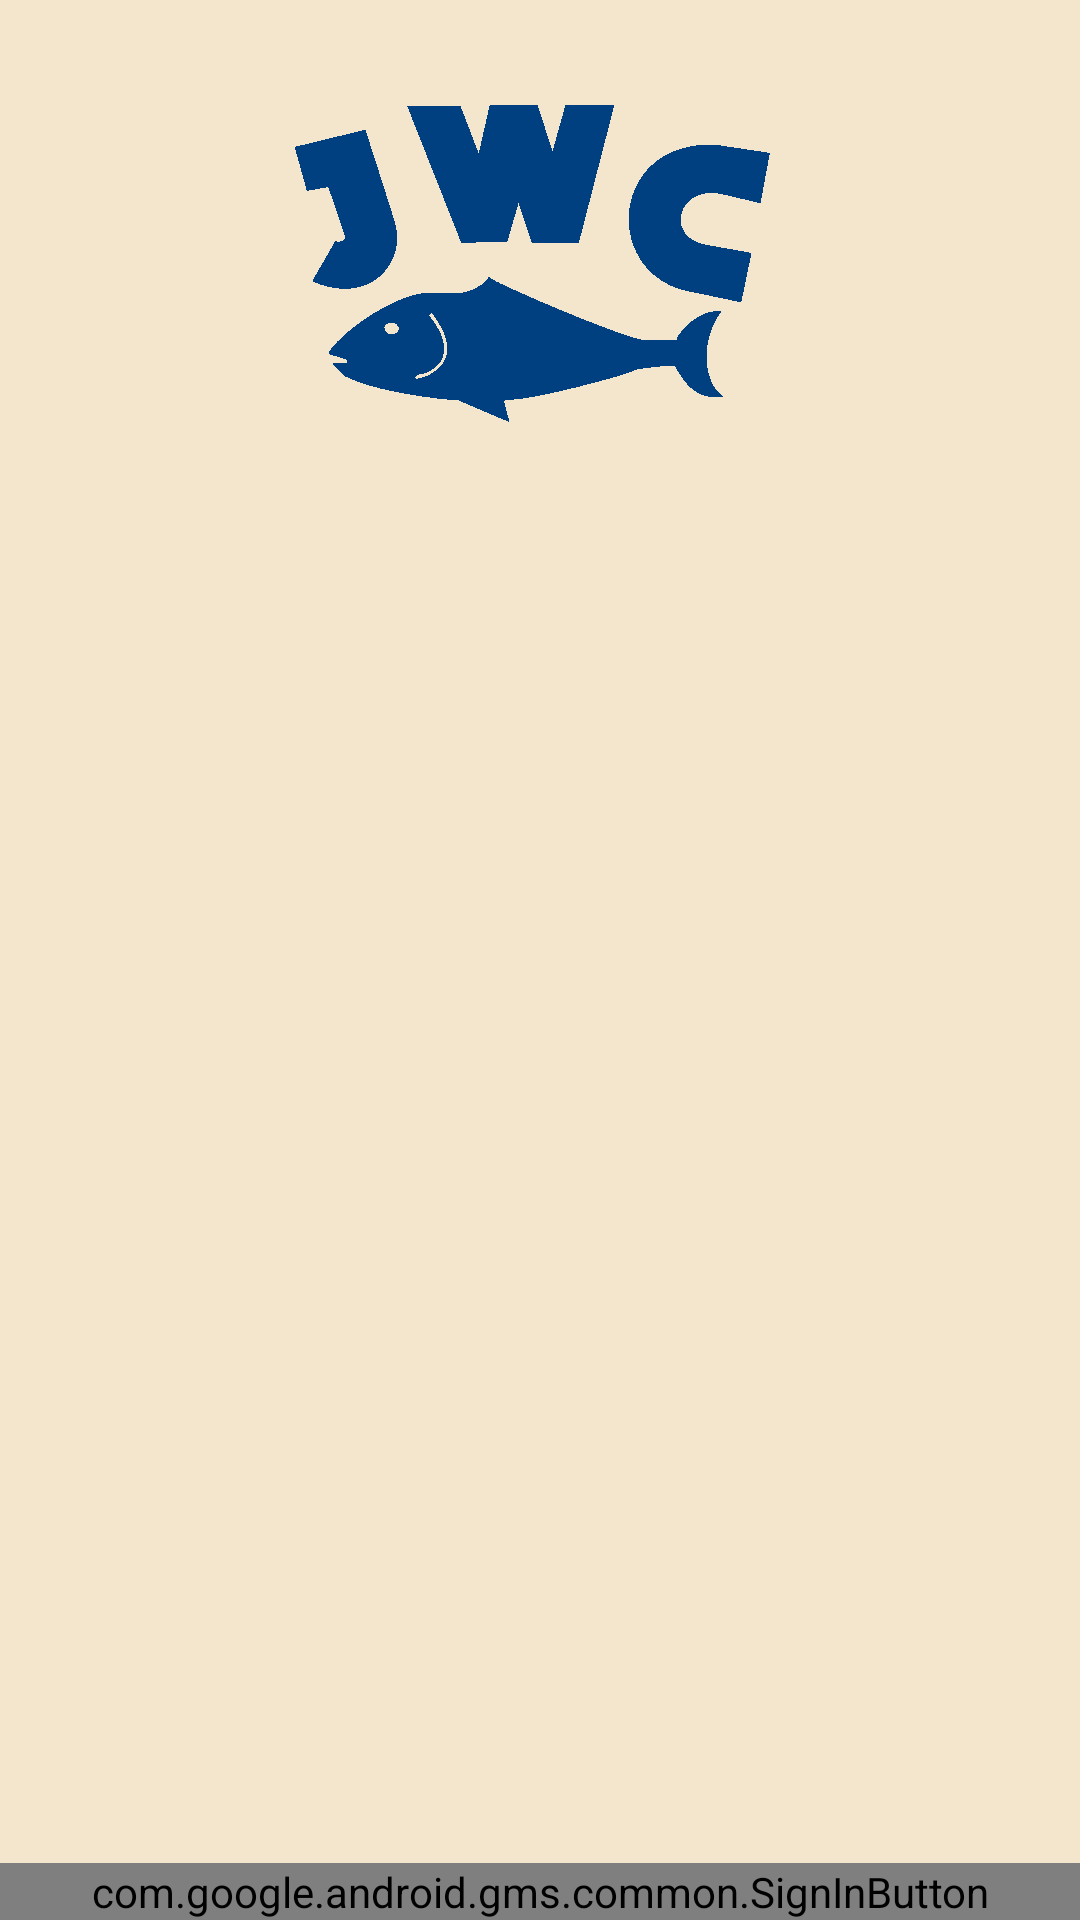

Android layout source for this screen:
<!-- AndroidManifest.xml: application theme JWCTheme -->
<!-- res/layout/activity_login.xml -->
<?xml version="1.0" encoding="utf-8"?>
<androidx.constraintlayout.widget.ConstraintLayout
    xmlns:android="http://schemas.android.com/apk/res/android"
    xmlns:app="http://schemas.android.com/apk/res-auto"
    xmlns:tools="http://schemas.android.com/tools"
    android:layout_width="match_parent"
    android:layout_height="match_parent"
    android:background="@color/jwcCream"
    tools:context=".ui.activities.LoginActivty">

    <ImageView
        android:id="@+id/login_logo"
        android:layout_width="wrap_content"
        android:layout_height="wrap_content"
        android:src="@mipmap/login_logo"
        android:layout_marginTop="16dp"

        app:layout_constraintStart_toStartOf="parent"
        app:layout_constraintTop_toTopOf="parent"
        app:layout_constraintEnd_toEndOf="parent"
        />

    <com.google.android.material.tabs.TabLayout
        android:id="@+id/login_tabs"
        android:layout_width="match_parent"
        android:layout_height="wrap_content"
        android:background="@color/jwcCream"

        app:layout_constraintTop_toBottomOf="@id/login_logo"
        app:layout_constraintStart_toStartOf="parent"
        app:layout_constraintEnd_toEndOf="parent"
        app:tabIndicatorHeight="5dp"
        app:tabIndicatorFullWidth="true"
        app:tabMode="fixed"/>

    <androidx.viewpager2.widget.ViewPager2
        android:id="@+id/viewpager"
        android:layout_width="match_parent"
        android:layout_height="wrap_content"
        android:layout_weight="1"

        app:layout_constraintTop_toBottomOf="@id/login_tabs"
        app:layout_constraintStart_toStartOf="parent"
        />

    <com.google.android.gms.common.SignInButton
        android:id="@+id/sign_in_button"
        android:layout_width="match_parent"
        android:layout_height="wrap_content"

        app:buttonSize="wide"
        app:layout_constraintStart_toStartOf="parent"
        app:layout_constraintBottom_toBottomOf="parent"
        />


</androidx.constraintlayout.widget.ConstraintLayout>
<!-- resources referenced by this layout -->
<resources>
  <color name="jwcCream">#f4e6cd</color>
  <!-- mipmap login_logo: png bitmap (mipmap-xxhdpi, 8293 bytes) -->
  <style name="JWCTheme" parent="Theme.MaterialComponents.DayNight">
          
          <item name="colorPrimary">@color/colorPrimary</item>
          <item name="colorPrimaryDark">@color/colorPrimaryDark</item>
          <item name="colorAccent">@color/colorAccent</item>
      </style>
  <color name="colorPrimary">#006DA7</color>
  <color name="colorPrimaryDark">#004080</color>
  <color name="colorAccent">#00BF9D</color>
</resources>
